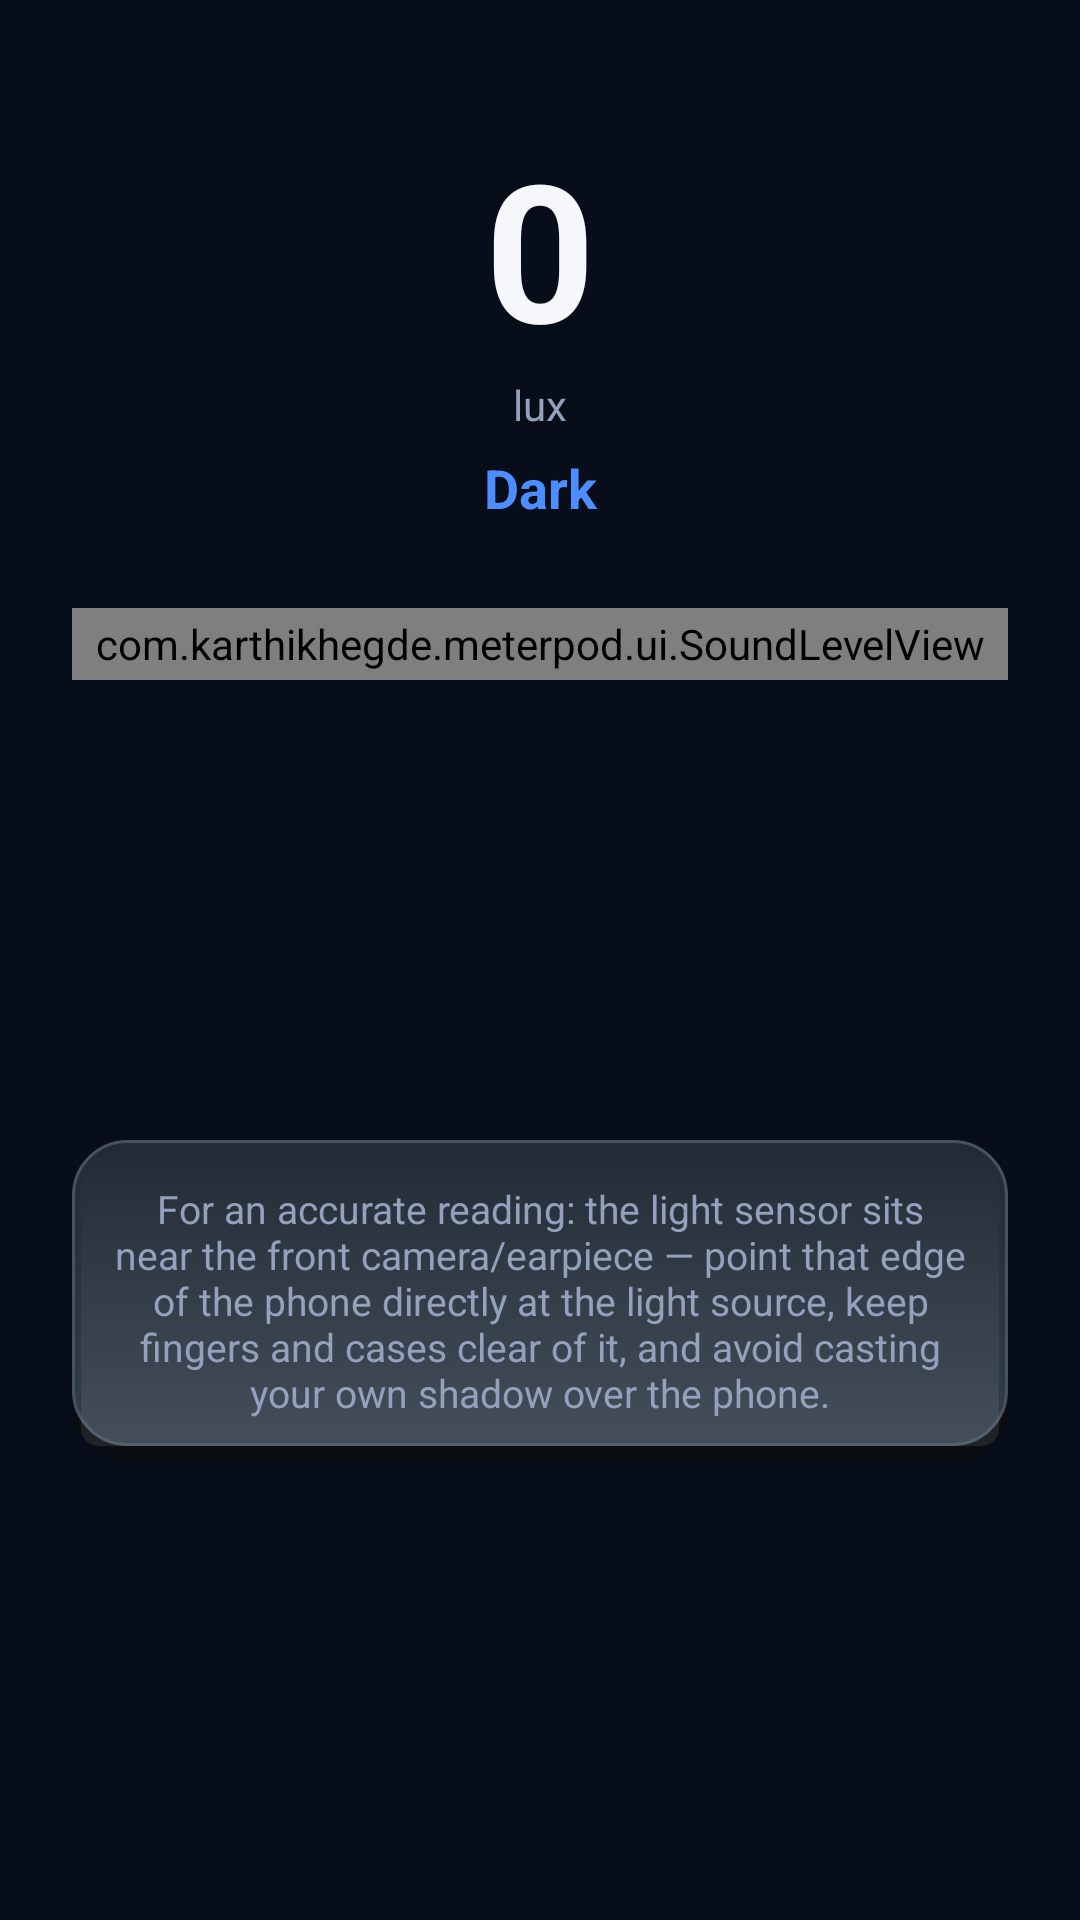

Here is an Android app screen rendered from its layout file. Give the layout XML and the strings, colors and styles it references.
<!-- AndroidManifest.xml: application theme Theme.MeterPod -->
<!-- res/layout/fragment_light_detector.xml -->
<?xml version="1.0" encoding="utf-8"?>
<androidx.constraintlayout.widget.ConstraintLayout xmlns:android="http://schemas.android.com/apk/res/android"
    xmlns:app="http://schemas.android.com/apk/res-auto"
    android:layout_width="match_parent"
    android:layout_height="match_parent"
    android:background="@color/background"
    android:padding="24dp">

    <TextView
        android:id="@+id/luxText"
        android:layout_width="wrap_content"
        android:layout_height="wrap_content"
        android:layout_marginTop="16dp"
        android:text="0"
        android:textColor="@color/textPrimary"
        android:textSize="64sp"
        android:textStyle="bold"
        app:layout_constraintTop_toTopOf="parent"
        app:layout_constraintStart_toStartOf="parent"
        app:layout_constraintEnd_toEndOf="parent" />

    <TextView
        android:id="@+id/unitText"
        android:layout_width="wrap_content"
        android:layout_height="wrap_content"
        android:text="lux"
        android:textColor="@color/textSecondary"
        android:textSize="14sp"
        app:layout_constraintTop_toBottomOf="@id/luxText"
        app:layout_constraintStart_toStartOf="parent"
        app:layout_constraintEnd_toEndOf="parent" />

    <TextView
        android:id="@+id/descriptionText"
        android:layout_width="wrap_content"
        android:layout_height="wrap_content"
        android:layout_marginTop="6dp"
        android:text="Dark"
        android:textColor="@color/accent"
        android:textSize="18sp"
        android:textStyle="bold"
        app:layout_constraintTop_toBottomOf="@id/unitText"
        app:layout_constraintStart_toStartOf="parent"
        app:layout_constraintEnd_toEndOf="parent" />

    <com.karthikhegde.meterpod.ui.SoundLevelView
        android:id="@+id/levelBar"
        android:layout_width="0dp"
        android:layout_height="24dp"
        android:layout_marginTop="28dp"
        app:layout_constraintTop_toBottomOf="@id/descriptionText"
        app:layout_constraintStart_toStartOf="parent"
        app:layout_constraintEnd_toEndOf="parent" />

    <TextView
        android:id="@+id/guidanceText"
        android:layout_width="0dp"
        android:layout_height="wrap_content"
        android:layout_marginTop="24dp"
        android:background="@drawable/bg_tool_tile"
        android:padding="14dp"
        android:gravity="center"
        android:text="For an accurate reading: the light sensor sits near the front camera/earpiece — point that edge of the phone directly at the light source, keep fingers and cases clear of it, and avoid casting your own shadow over the phone."
        android:textColor="@color/textSecondary"
        android:textSize="13sp"
        app:layout_constraintTop_toBottomOf="@id/levelBar"
        app:layout_constraintBottom_toBottomOf="parent"
        app:layout_constraintStart_toStartOf="parent"
        app:layout_constraintEnd_toEndOf="parent" />

</androidx.constraintlayout.widget.ConstraintLayout>
<!-- resources referenced by this layout -->
<resources>
  <color name="accent">#4C8DFF</color>
  <color name="background">#080D1A</color>
  <color name="textPrimary">#F5F7FA</color>
  <color name="textSecondary">#93A1BC</color>
  <!-- drawable bg_tool_tile: vector/xml drawable (drawable, 2589 chars, omitted) -->
  <style name="Theme.MeterPod" parent="Theme.MaterialComponents.DayNight.NoActionBar">
          <item name="colorPrimary">@color/accent</item>
          <item name="colorPrimaryDark">@color/background</item>
          <item name="colorAccent">@color/needle</item>
          <item name="android:windowBackground">@color/background</item>
          <item name="android:statusBarColor" tools:targetApi="l">@color/background</item>
      </style>
  <color name="needle">#FF5252</color>
</resources>
